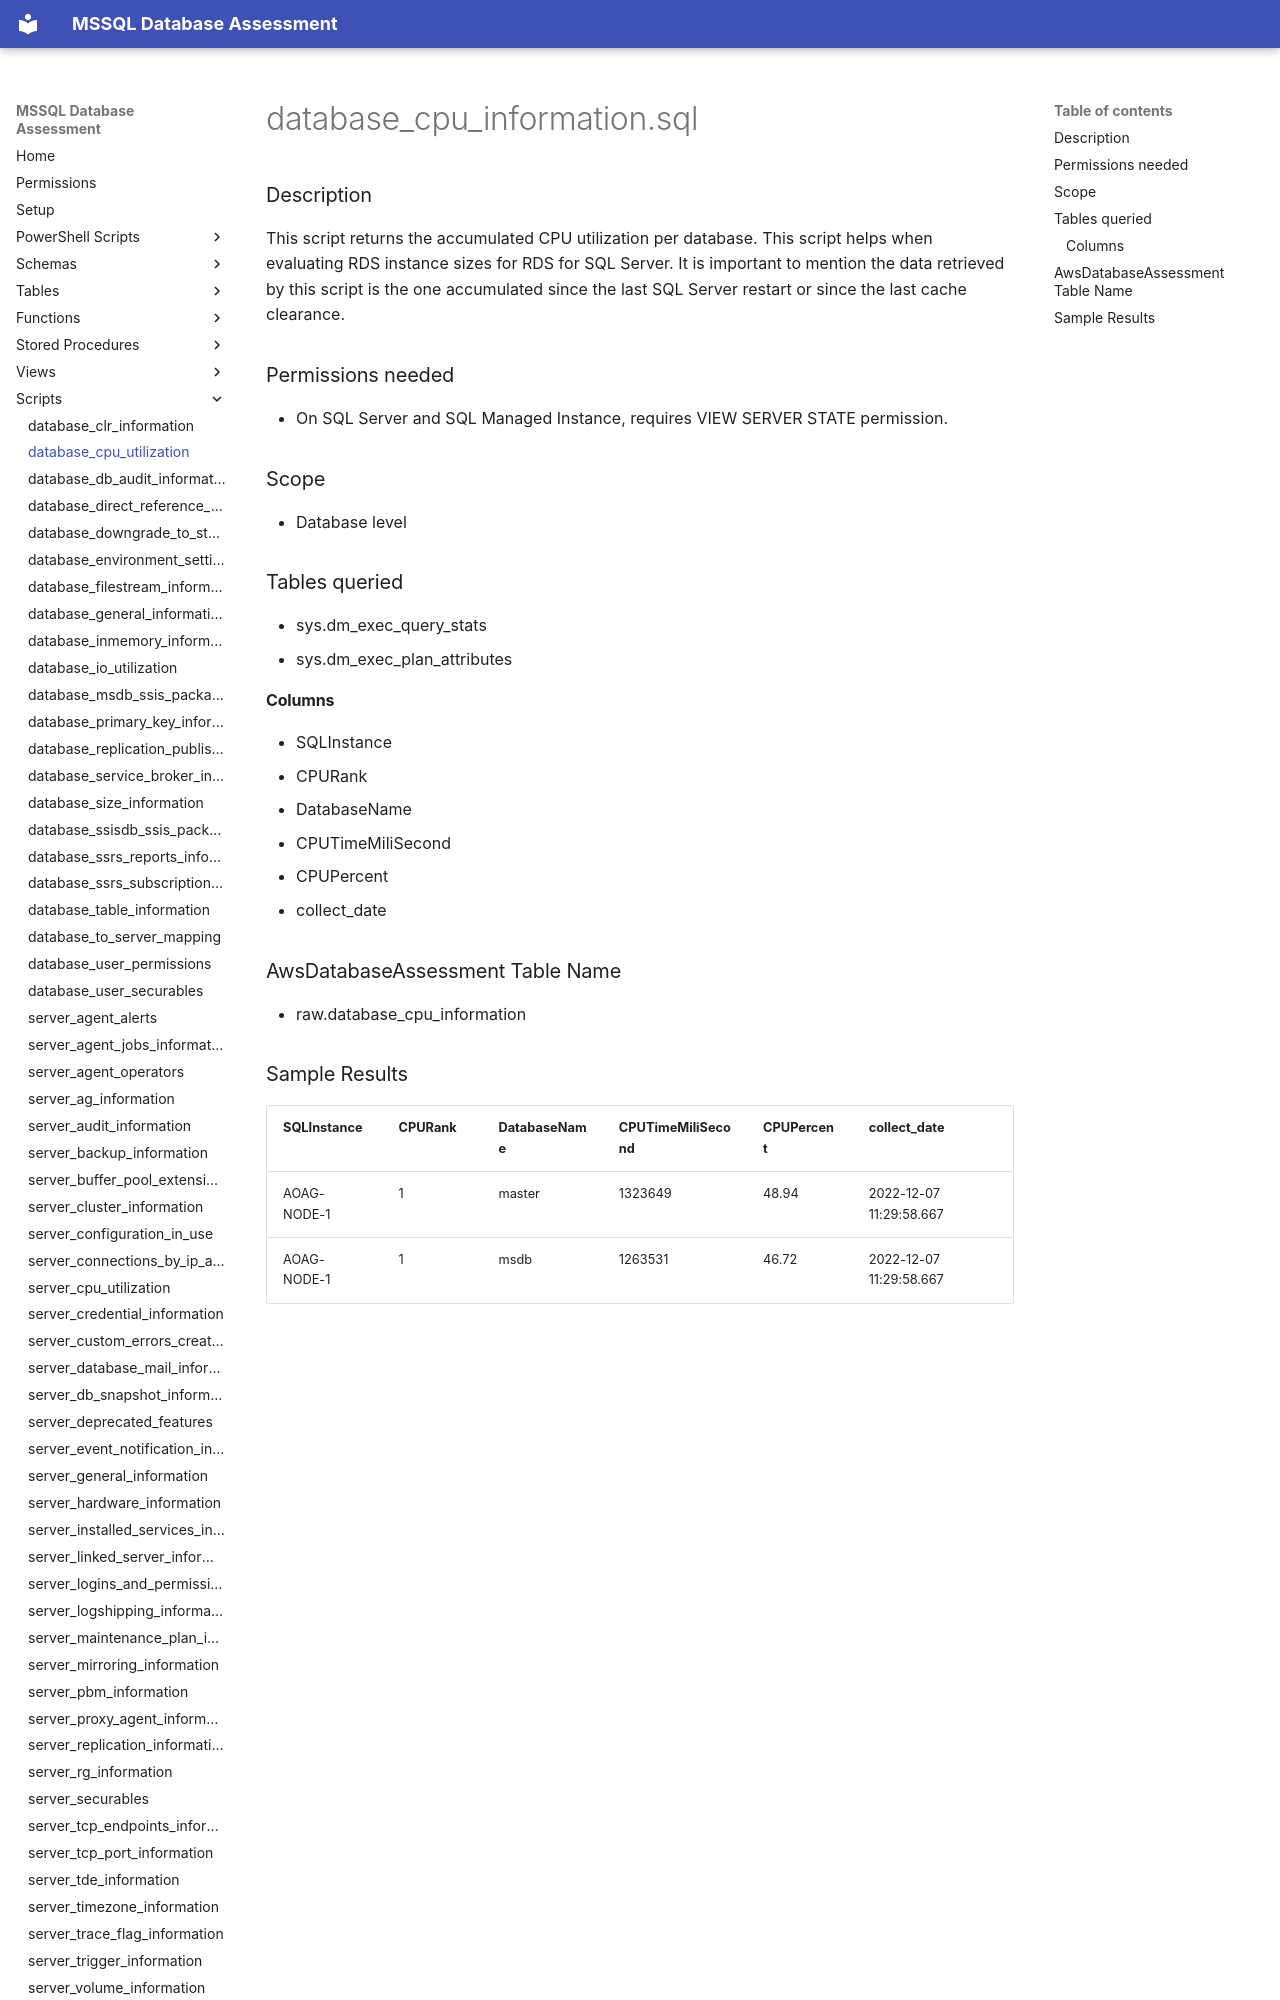

repository: aws-samples/sample-mssql-pre-migration-database-assessment · page: scripts/database_cpu_utilization/index.html · generator: mkdocs

# database_cpu_information.sql

### Description
This script returns the accumulated CPU utilization per database. This script helps when evaluating RDS instance sizes for RDS for SQL Server.
It is important to mention the data retrieved by this script is the one accumulated since the last SQL Server restart or since the last cache clearance.

### Permissions needed
- On SQL Server and SQL Managed Instance, requires VIEW SERVER STATE permission.

### Scope
 - Database level

### Tables queried

- sys.dm_exec_query_stats
- sys.dm_exec_plan_attributes

#### Columns
- SQLInstance
- CPURank
- DatabaseName
- CPUTimeMiliSecond
- CPUPercent
- collect_date


### AwsDatabaseAssessment Table Name

- raw.database_cpu_information
